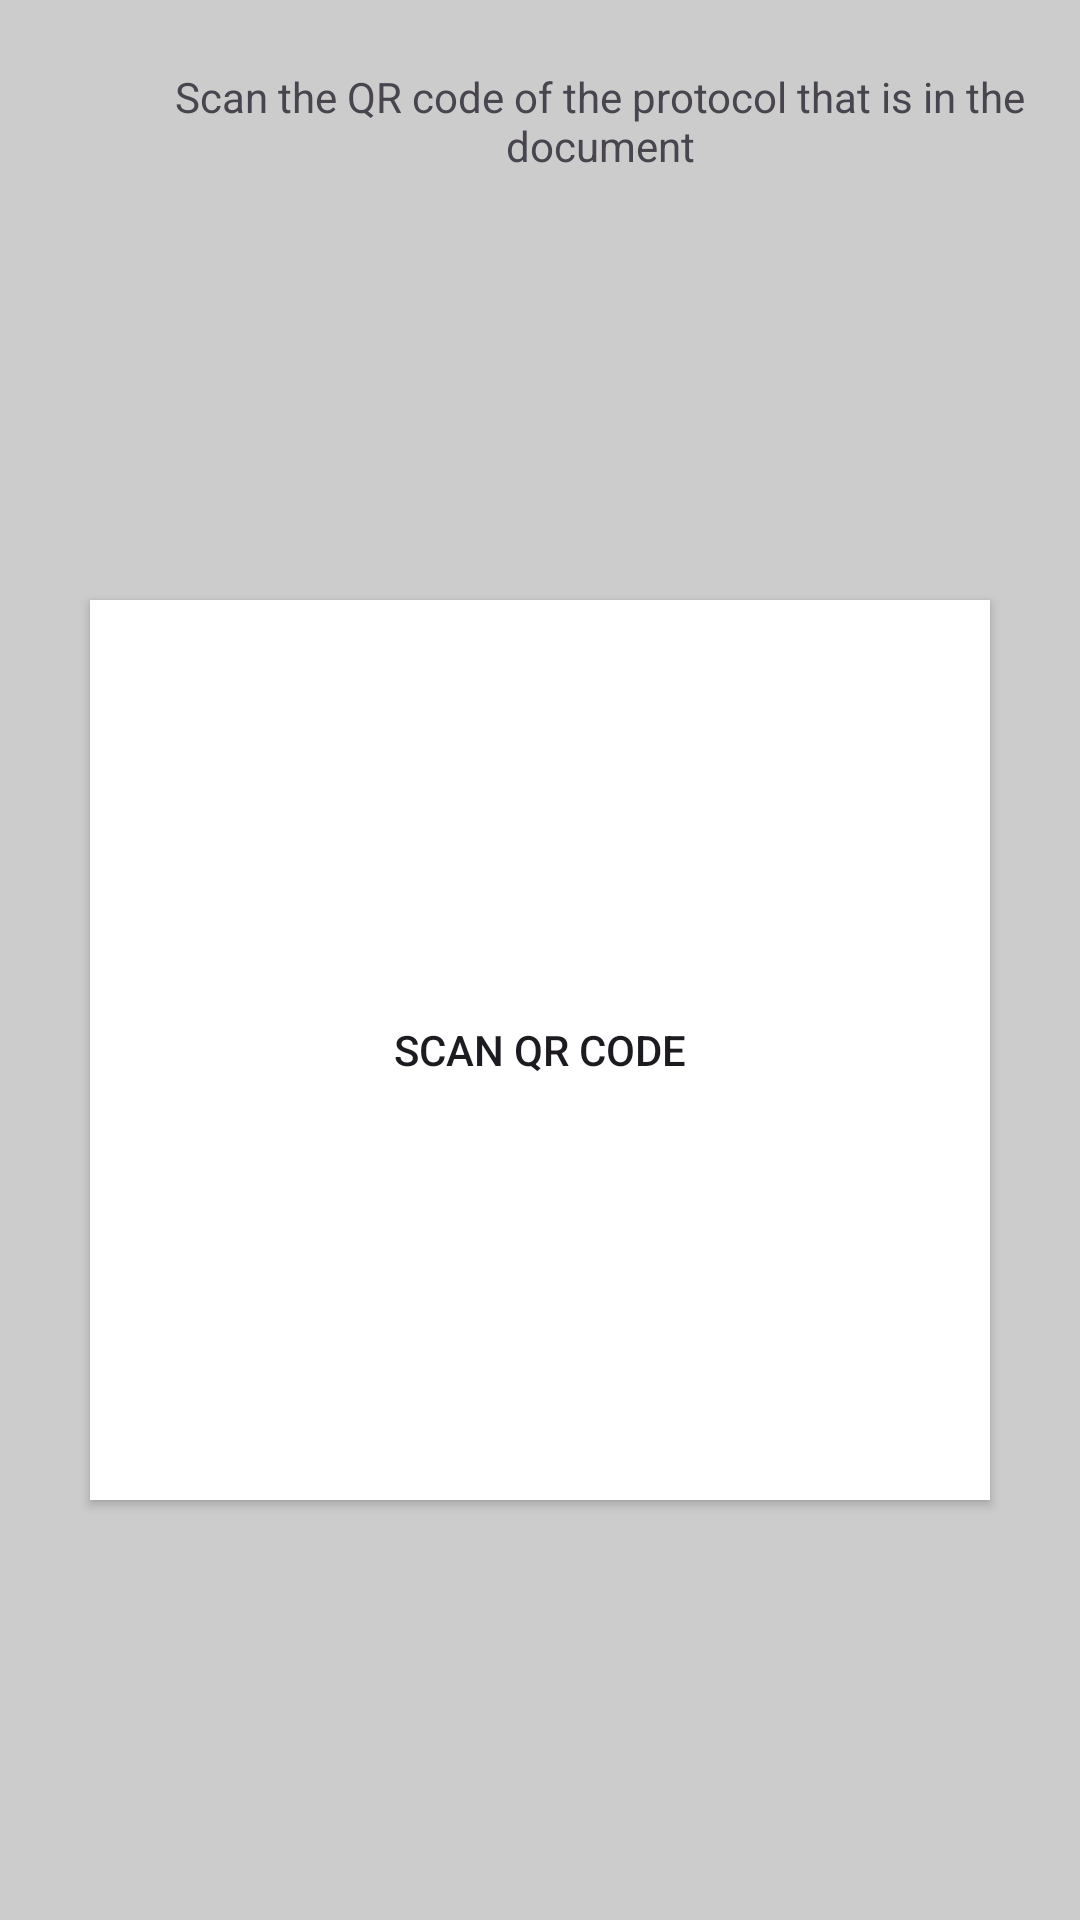

This screen was rendered from an Android layout file. Write that file and the resources it references.
<!-- AndroidManifest.xml: application theme Theme.ProtocolApp -->
<!-- res/layout/activity_scanner.xml -->
<?xml version="1.0" encoding="utf-8"?>
<RelativeLayout xmlns:android="http://schemas.android.com/apk/res/android"
    xmlns:tools="http://schemas.android.com/tools"
    android:layout_width="match_parent"
    android:layout_height="match_parent"
    xmlns:app="http://schemas.android.com/apk/res-auto"
    android:background="@color/light_gray"
    tools:context=".activity.MainActivity">

    <Button
        android:id="@+id/scanner"
        android:layout_width="300dp"
        android:layout_height="300dp"
        android:layout_centerHorizontal="true"
        android:layout_marginTop="200dp"
        android:text="Scan QR code"
        android:background="@color/white" />


    <LinearLayout
        android:layout_width="match_parent"
        android:layout_height="wrap_content"
        android:layout_alignParentBottom="true"
        android:layout_marginTop="600dp"
        android:gravity="end"
        android:orientation="horizontal">

        <com.google.android.material.button.MaterialButton
            android:id="@+id/button2"
            android:layout_width="wrap_content"
            android:layout_height="wrap_content"
            app:icon="@drawable/baseline_add_circle_24"
            app:iconTint="@color/white"
            app:backgroundTint="@color/light_gray"
            app:iconSize="50dp"
        />




    </LinearLayout>

    <TextView
        android:id="@+id/text"
        android:layout_width="300dp"
        android:layout_height="81dp"
        android:layout_marginLeft="50dp"
        android:clickable="false"
        android:gravity="center"
        android:text="Scan the QR code of the protocol that is in the document"
        android:visibility="visible" />


</RelativeLayout>
<!-- resources referenced by this layout -->
<resources>
  <color name="light_gray">#CCCCCC</color>
  <color name="white">#FFFFFFFF</color>
  <style name="Theme.ProtocolApp" parent="Base.Theme.ProtocolApp" />
  <style name="Base.Theme.ProtocolApp" parent="Theme.Material3.DayNight.NoActionBar">
          
          
      </style>
</resources>
